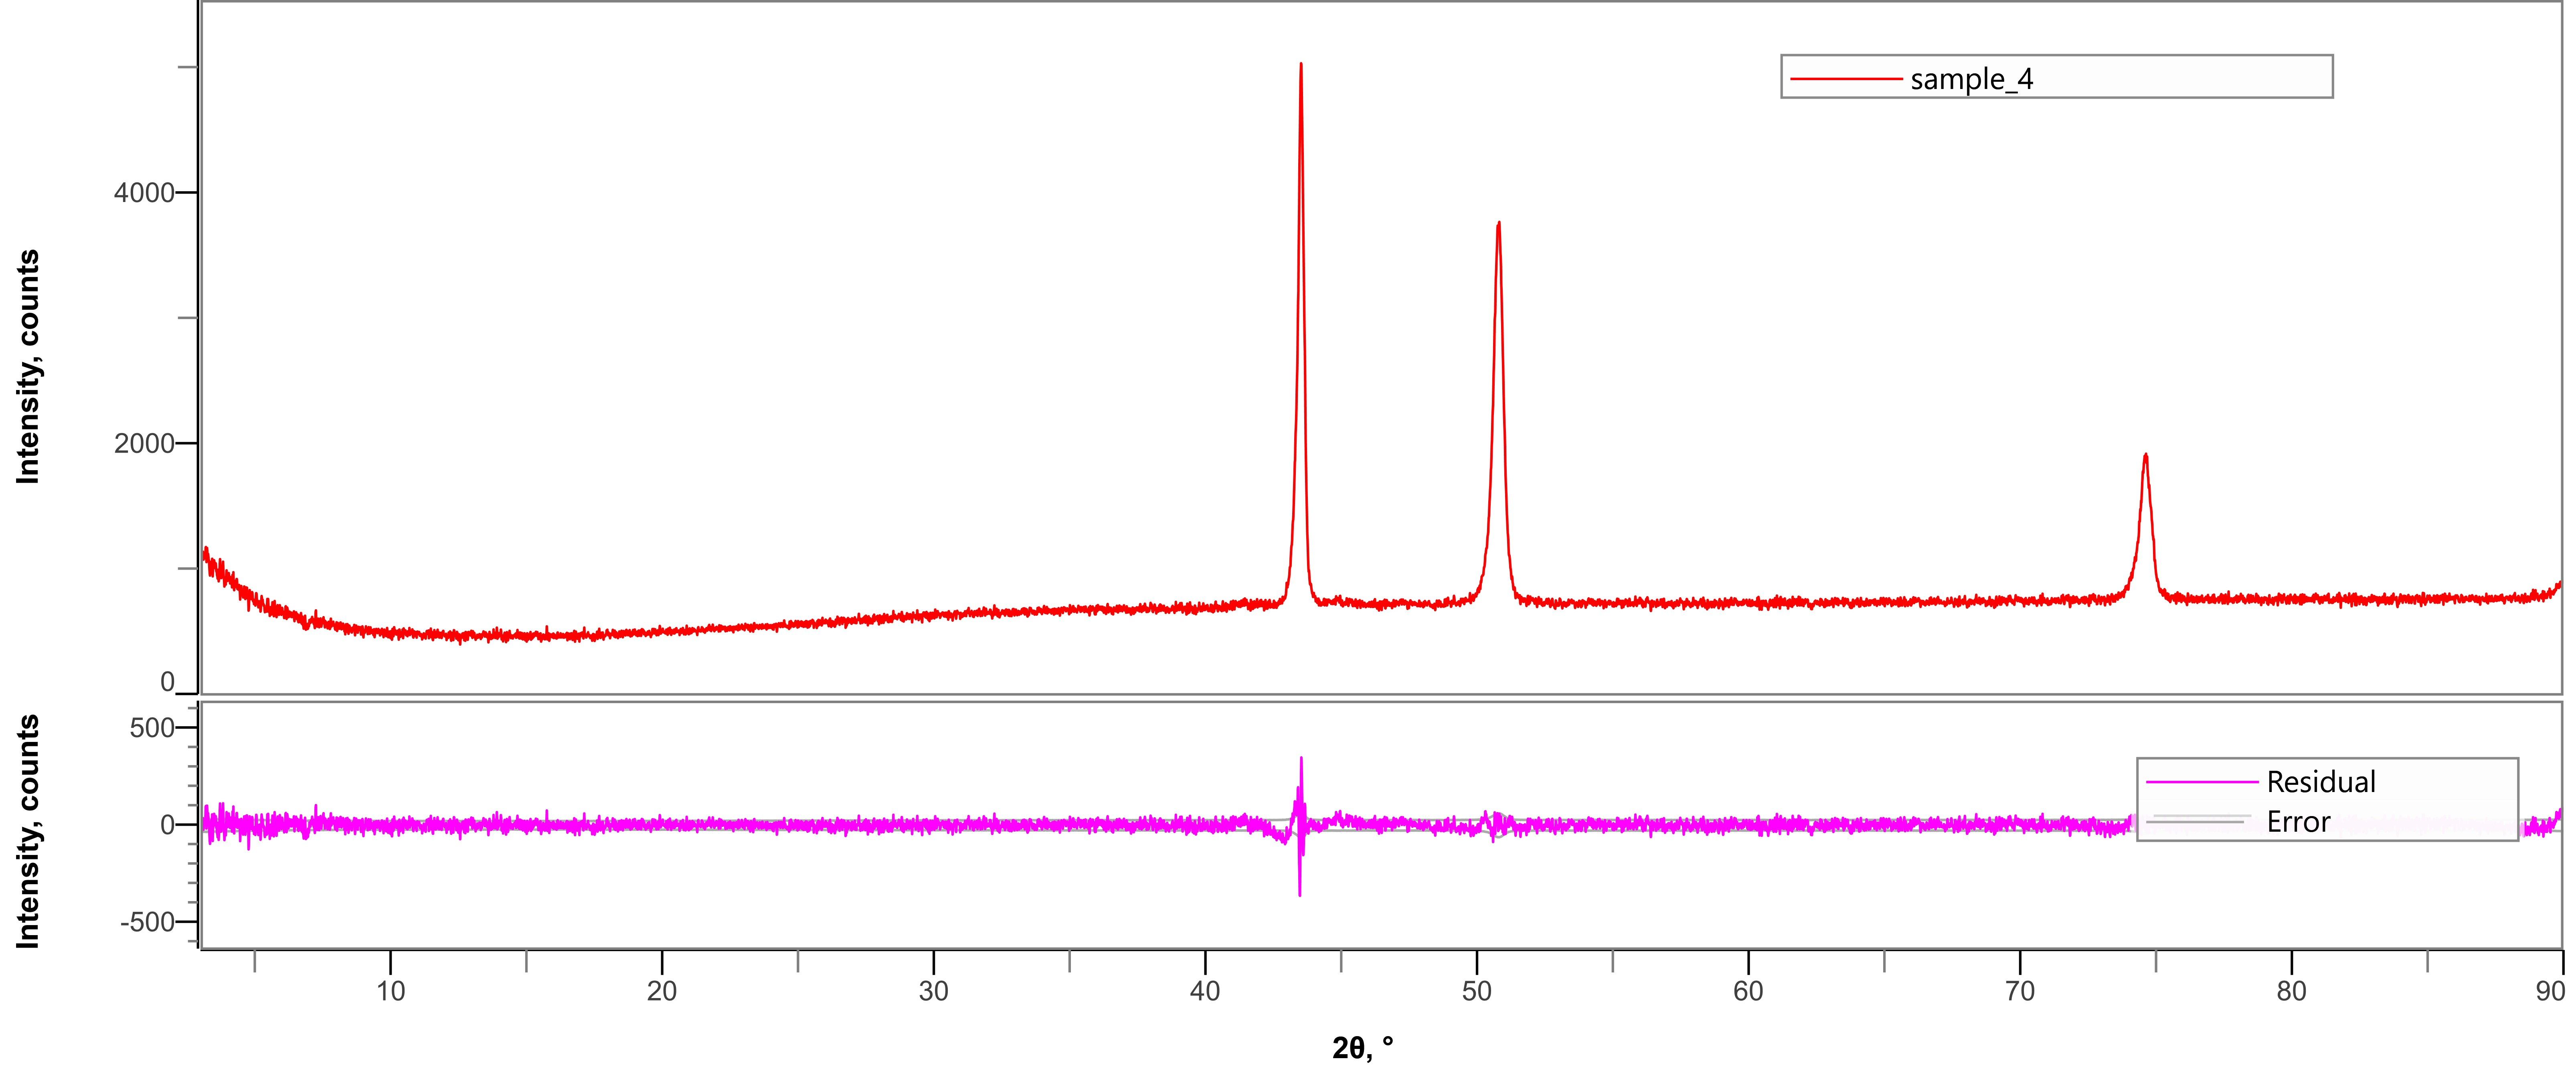

Values plotted in this chart, from the file beside it:
sample_4/1, 
θ/2θ - °, Intensity - cps
3, 18848
3.01, 18221
3.02, 17953
3.03, 17639
3.04, 18115
3.05, 18148
3.06, 18949
3.07, 18757
3.08, 19027
3.09, 19088
3.1, 18171
3.11, 18027
3.12, 18134
3.13, 18555
3.14, 18587
3.15, 18228
3.16, 18297
3.17, 18460
3.18, 18712
3.19, 19661
3.2, 19709
3.21, 18966
3.22, 17707
3.23, 18141
3.24, 19583
3.25, 19196
3.26, 17843
3.27, 18370
3.28, 18790
3.29, 18422
3.3, 18054
3.31, 17945
3.32, 17388
3.33, 16705
3.34, 16203
3.35, 15921
3.36, 16310
3.37, 16395
3.38, 17066
3.39, 17286
3.4, 17782
3.41, 17450
3.42, 17282
3.43, 18150
3.44, 16863
3.45, 15810
3.46, 16713
3.47, 16980
3.48, 17228
3.49, 16973
3.5, 17954
3.51, 17760
3.52, 17268
3.53, 17077
3.54, 17070
3.55, 16880
3.56, 17550
3.57, 17301
3.58, 16544
... 8,642 more rows
